pico-8 play session: hold ← + tap ❎

[t = 6 s] hold ← ~6s, tap ❎ ~10×
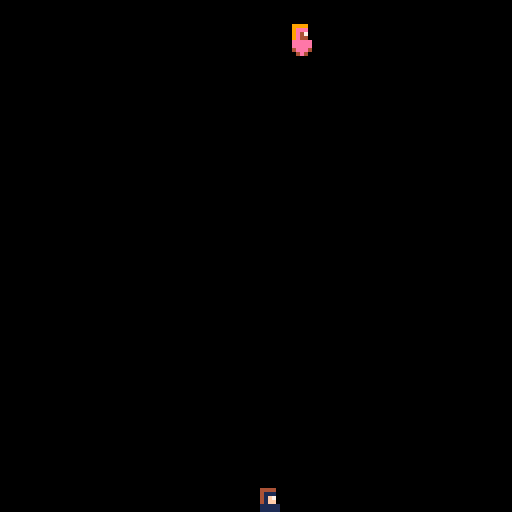

pico-8 cartridge
version 42
__lua__
-- main initilization

function _init()
	cls(0) -- for dark blue
	sfx(0)

	-- jordan object
	jordan = {
		name="jordan",
		posx=64,
		posy=64,
		age=15,
		sp=1
	}
	
	-- mark object
	mark = {
		name="mark",
		posx=72,
		posy=64,
		age=32,
		sp=2
	}
end
-->8
-- main game loop
function _update()
	jordan.posy+=1
	mark.posy-=1
end
-->8
-- main render loop
function _draw()
	cls(0)
	spr(jordan.sp,jordan.posx,jordan.posy)
	spr(mark.sp,mark.posx,mark.posy)
end
-->8
-- audio functions

function play_sound()
	sfx(5)
end
__gfx__
00000000044440000999900000000000000000000000000000000000000000000000000000000000000000000000000000000000000000000000000000000000
000000000411100009eee00000000000000000000000000000000000000000000000000000000000000000000000000000000000000000000000000000000000
00700700041f700009e4700000000000000000000000000000000000000000000000000000000000000000000000000000000000000000000000000000000000
00077000041ff00009e4400000000000000000000000000000000000000000000000000000000000000000000000000000000000000000000000000000000000
00077000011111000eeeee0000000000000000000000000000000000000000000000000000000000000000000000000000000000000000000000000000000000
00700700011111000eeeee0000000000000000000000000000000000000000000000000000000000000000000000000000000000000000000000000000000000
000000000f111f0004eee40000000000000000000000000000000000000000000000000000000000000000000000000000000000000000000000000000000000
0000000000f1f000004e400000000000000000000000000000000000000000000000000000000000000000000000000000000000000000000000000000000000
